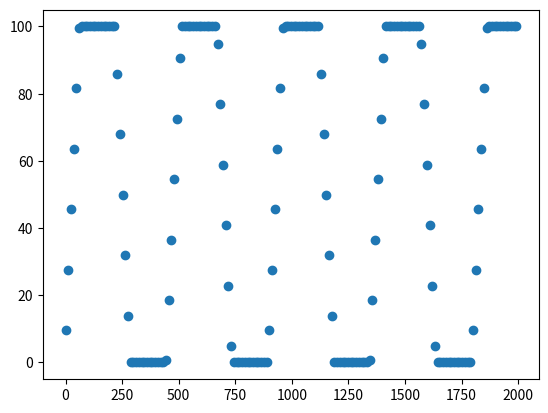
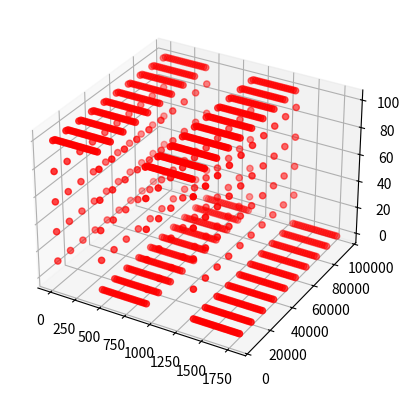

Here is the Python script that generated these plots, in order:
""" This program generates XYZ point cloud data for use in the 'apprx_fitting' program. The z height data_v is based on
    a 'line-space' pattern with a user-defined top surface height.
"""

import numpy as np
import matplotlib.pyplot as plt
from scipy import signal


def create_data(width_mm: float, length_mm: float, n: int, total_points: int, sample_spacing_nm: float, patt_width_um: float, height_nm: float, edge_slope: float):
    """ Generates XYZ data_v samples from a line-space stepped pattern.
     

    :param width_mm: width (x-dir) in millimeters of area to be scanned.
    :param length_mm: length (y-dir) in millimeters of area to be scanned.
    :param n: number of profiles to scan.
    :param total_points: total number of desired data_v points.
    :param sample_spacing_nm: spacing between sample points in nms
    :param patt_width_um: width of one line or one space in line-space pattern (they are equal) in microns.
    :param height_nm: height (z-dir) of top surface of line in nanometers.
    :param edge_slope: slope of the rising/falling edge of the pattern
    :return: ndarray of XYZ data_v.
    
    """

    # I'm just converting everything to nanometers for convenience
    width_nm = width_mm * 1000000
    length_nm = length_mm * 1000000
    patt_width_nm = patt_width_um * 1000

    # Calculate the number of samples taken in one scan
    x_dim = int(total_points / n)
    # Calculate the number of line/space pairs & make sure it's an integer
    pairs = int(width_nm / (patt_width_nm * 2))

    # --------------------------------- Construct the pattern (1 point per nanometer) ---------------------------------

    # z pattern
    z_up = np.linspace(0, height_nm, int(height_nm), endpoint=False)
    z_top = np.tile([height_nm], int(patt_width_nm))
    z_down = np.flip(z_up)
    z_bottom = np.tile([0], int(patt_width_nm))
    z_patt_single = np.concatenate([z_up, z_top, z_down, z_bottom])
    # z_pattern = np.tile(z_patt_single, pairs)

    # x pattern
    x_up = np.tile([0], int(height_nm))
    x_top = np.linspace(0, patt_width_nm, int(patt_width_nm), endpoint=False)
    x_down = np.tile([patt_width_nm], int(height_nm))
    x_bottom = np.linspace(patt_width_nm, (2 * patt_width_nm), int(patt_width_nm), endpoint=False)
    x_patt_single = np.concatenate([x_up, x_top, x_down, x_bottom])

    # ----------------------------- Construct x-z pattern from a trapezoidal wave signal ------------------------------

    x = np.arange(0, width_nm, sample_spacing_nm)

    a = edge_slope * patt_width_nm * signal.sawtooth((2 * np.pi * x / patt_width_nm) - (patt_width_nm / 2), width=0.5) / 4.
    a[a > height_nm / 2.] = height_nm / 2.
    a[a < -height_nm / 2.] = -height_nm / 2.
    z = a + height_nm / 2.

    plt.scatter(x, z)
    plt.show()

    # -----------------------------------------------------------------------------------------------------------------

    # Generate y values for each scan (y = interval*scan + y_start)
    interval = length_nm / n
    y_start = interval / 2
    y_singles = [y_start]
    num = 1
    while num < n:
        y = interval * num + y_start
        y_singles.append(y)
        num += 1
    y_values = np.repeat([y_singles], x_dim)
    #
    # Generate z values by sampling pattern.
    # The index "i" is used to call positions across the entire scanned area, but because the line-space pattern 
    #   repeats, I have only generated the first line and space in x and z for efficiency. Thus "i" will inevitably 
    #   surpass the last index of the generated pattern, so "i_s" is used to determine the equivalent index in 
    #   z_patt_single. For the x values, I add the full pattern width_add_knots (line and space together) multiplied by the 'pair'
    #   of line-space pairs the index position "i" would belong to if the pattern was generated across the whole area. 
    # "i" is rounded when called as an index because delta is a float variable, and for my purposes it is not important
    #   if the position is off by less than a nanometer. 
    delta = (len(z_patt_single) * pairs) / x_dim
    i = delta / 2
    z_profile = None
    while i < len(z_patt_single) * pairs:
        p = int(round(i) / len(z_patt_single))
        i_s = round(i) - (p * len(z_patt_single))
        z = z_patt_single[i_s]
        if z_profile is None:
            z_profile = z
        else:
            z_profile = np.append(z_profile, z)
        i += delta
    z_values = np.tile(z_profile, n)

    # Generate x values by sampling pattern
    delta = (len(x_patt_single) * pairs) / x_dim
    i = delta / 2
    x_profile = None
    while i < len(x_patt_single) * pairs:
        p = int(round(i) / len(x_patt_single))
        i_s = round(i) - (p * len(x_patt_single))
        x = (x_patt_single[i_s] + (p * 2 * patt_width_nm))
        if x_profile is None:
            x_profile = x
        else:
            x_profile = np.append(x_profile, x)
        i += delta
    x_values = np.tile(x_profile, n)

    xyz_data = np.column_stack((x_values, y_values, z_values))
    # pattern = np.column_stack((x_patt_single, z_patt_single))

    return xyz_data
    # return pattern
    # return len(x_patt_single), len(z_patt_single)


width = .002    # mm
length = .1   # mm
profiles = 10
points = 1000
spacing = 12.  # nm
pattern = .45  # um
height = 100.   # nm
slope = 1.5
results = create_data(width, length, profiles, points, spacing, pattern, height, slope)

# plot z_patt_single
ax = plt.axes(projection='3d')
ax.scatter(results[:, 0], results[:, 1], results[:, 2], color="red")
# ax.scatter(results[:, 0], results[:, 1], color="red")

plt.show()
